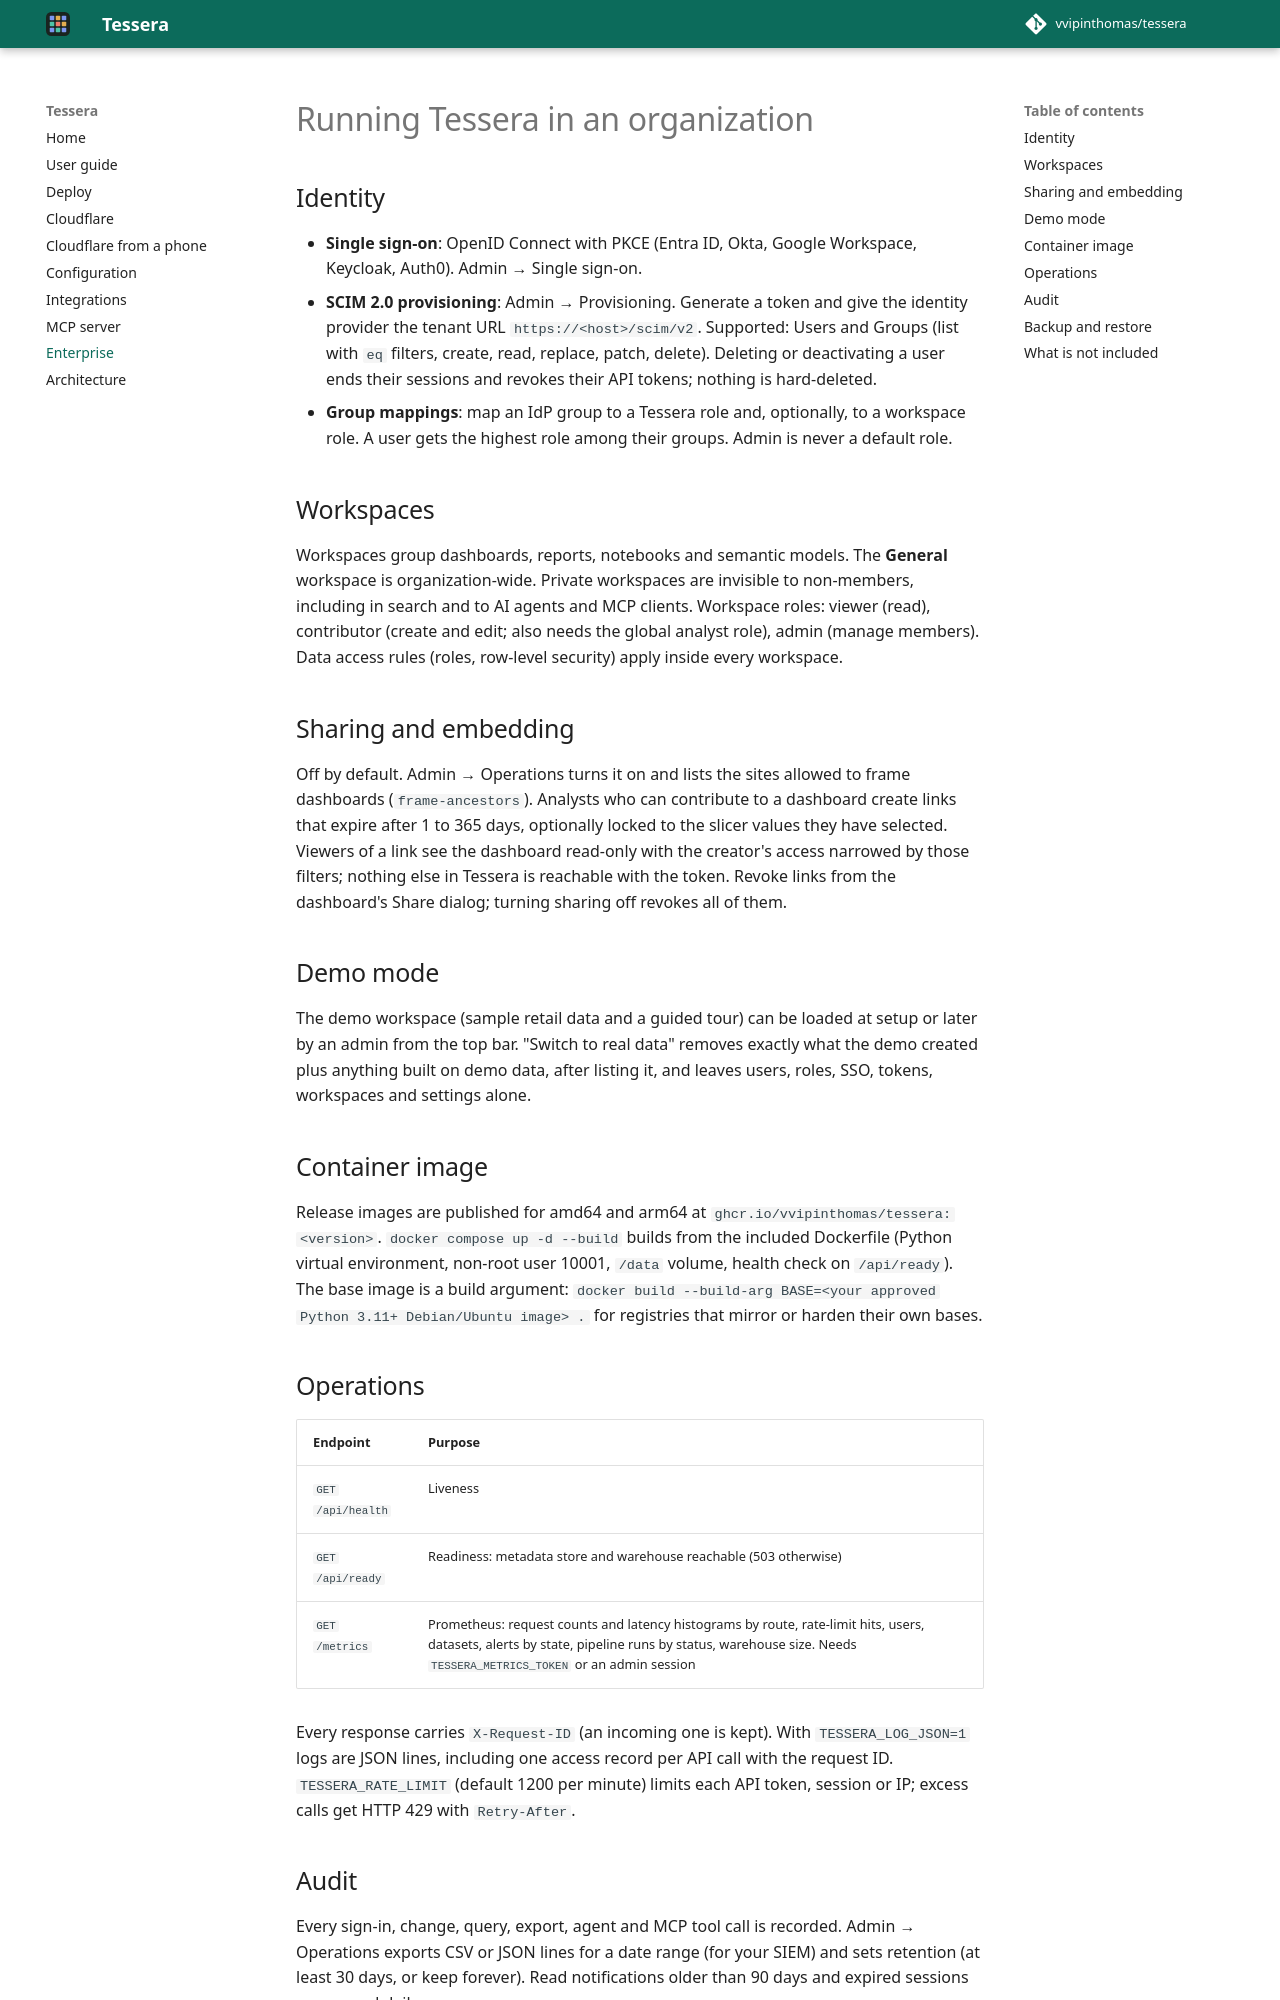

repository: vvipinthomas/tessera · page: ENTERPRISE/index.html · generator: mkdocs

# Running Tessera in an organization

## Identity

- **Single sign-on**: OpenID Connect with PKCE (Entra ID, Okta, Google Workspace, Keycloak, Auth0). Admin → Single sign-on.
- **SCIM 2.0 provisioning**: Admin → Provisioning. Generate a token and give the identity provider the tenant URL `https://<host>/scim/v2`. Supported: Users and Groups (list with `eq` filters, create, read, replace, patch, delete). Deleting or deactivating a user ends their sessions and revokes their API tokens; nothing is hard-deleted.
- **Group mappings**: map an IdP group to a Tessera role and, optionally, to a workspace role. A user gets the highest role among their groups. Admin is never a default role.

## Workspaces

Workspaces group dashboards, reports, notebooks and semantic models. The **General** workspace is organization-wide. Private workspaces are invisible to non-members, including in search and to AI agents and MCP clients. Workspace roles: viewer (read), contributor (create and edit; also needs the global analyst role), admin (manage members). Data access rules (roles, row-level security) apply inside every workspace.

## Sharing and embedding

Off by default. Admin → Operations turns it on and lists the sites allowed to frame dashboards (`frame-ancestors`). Analysts who can contribute to a dashboard create links that expire after 1 to 365 days, optionally locked to the slicer values they have selected. Viewers of a link see the dashboard read-only with the creator's access narrowed by those filters; nothing else in Tessera is reachable with the token. Revoke links from the dashboard's Share dialog; turning sharing off revokes all of them.

## Demo mode

The demo workspace (sample retail data and a guided tour) can be loaded at setup or later by an admin from the top bar. "Switch to real data" removes exactly what the demo created plus anything built on demo data, after listing it, and leaves users, roles, SSO, tokens, workspaces and settings alone.

## Container image

Release images are published for amd64 and arm64 at `ghcr.io/vvipinthomas/tessera:<version>`. `docker compose up -d --build` builds from the included Dockerfile (Python virtual environment, non-root user 10001, `/data` volume, health check on `/api/ready`). The base image is a build argument: `docker build --build-arg BASE=<your approved Python 3.11+ Debian/Ubuntu image> .` for registries that mirror or harden their own bases.

## Operations

| Endpoint | Purpose |
|---|---|
| `GET /api/health` | Liveness |
| `GET /api/ready` | Readiness: metadata store and warehouse reachable (503 otherwise) |
| `GET /metrics` | Prometheus: request counts and latency histograms by route, rate-limit hits, users, datasets, alerts by state, pipeline runs by status, warehouse size. Needs `TESSERA_METRICS_TOKEN` or an admin session |

Every response carries `X-Request-ID` (an incoming one is kept). With `TESSERA_LOG_JSON=1` logs are JSON lines, including one access record per API call with the request ID. `TESSERA_RATE_LIMIT` (default 1200 per minute) limits each API token, session or IP; excess calls get HTTP 429 with `Retry-After`.
